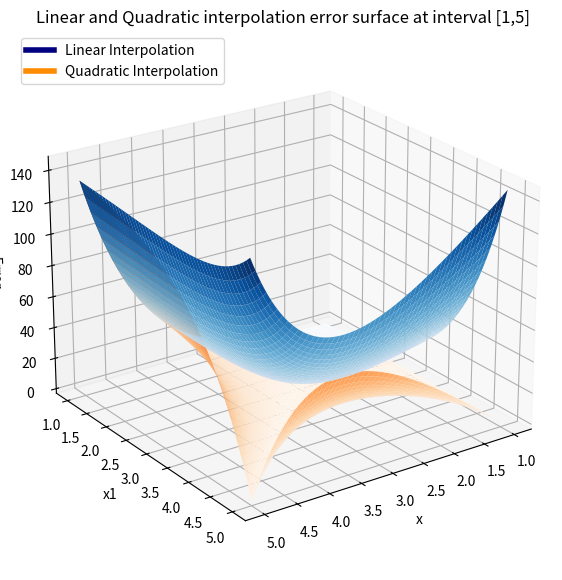

Source code (Python):
import numpy as np
import matplotlib.pyplot as plt
import os

os.makedirs("images", exist_ok=True)


def f(x):
    return np.exp(x)


x0 = 1
x2 = 5
n = 2000

x1 = np.linspace(x0, x2, n)
x = np.linspace(x0, x2, n)
X1, X = np.meshgrid(x1, x)

lin_In = (f(x0) - f(X1)) / (x0 - X1) * (X - X1) + f(x0)

quad_In = (
    f(x0)
    + (X - x0) / (X1 - x0) * (f(X1) - f(x0))
    + ((f(x2) - f(x0)) / (x2 - x0) - (f(x0) - f(X1)) / (x0 - X1))
    * (x - x0)
    * (x - X1)
    / (x2 - X1)
)

lin_err = abs(lin_In - f(X))
quad_err = abs(quad_In - f(X))

fig = plt.figure(figsize=(12, 7))
ax = fig.add_subplot(111, projection="3d")
ax.plot_surface(X, X1, lin_err, cmap="Blues")
ax.plot_surface(X, X1, quad_err, cmap="Oranges")
ax.set_xlabel("x")
ax.set_ylabel("x1")
ax.set_zlabel("Error")
ax.set_title(
    "Linear and Quadratic interpolation error surface at interval [%d,%d]" % (x0, x2)
)
from matplotlib.lines import Line2D

custom_lines = [
    Line2D([0], [0], color="navy", lw=4),
    Line2D([0], [0], color="darkorange", lw=4),
]
ax.legend(
    custom_lines, ["Linear Interpolation", "Quadratic Interpolation"], loc="upper left"
)
ax.view_init(elev=23, azim=55)
plt.draw()
plt.savefig(
    "images/Linear and Quadratic interpolation error surface at interval [%d,%d].png"
    % (x0, x2),
    dpi=300,
    bbox_inches="tight",
    pad_inches=0.2,
)
plt.show()
